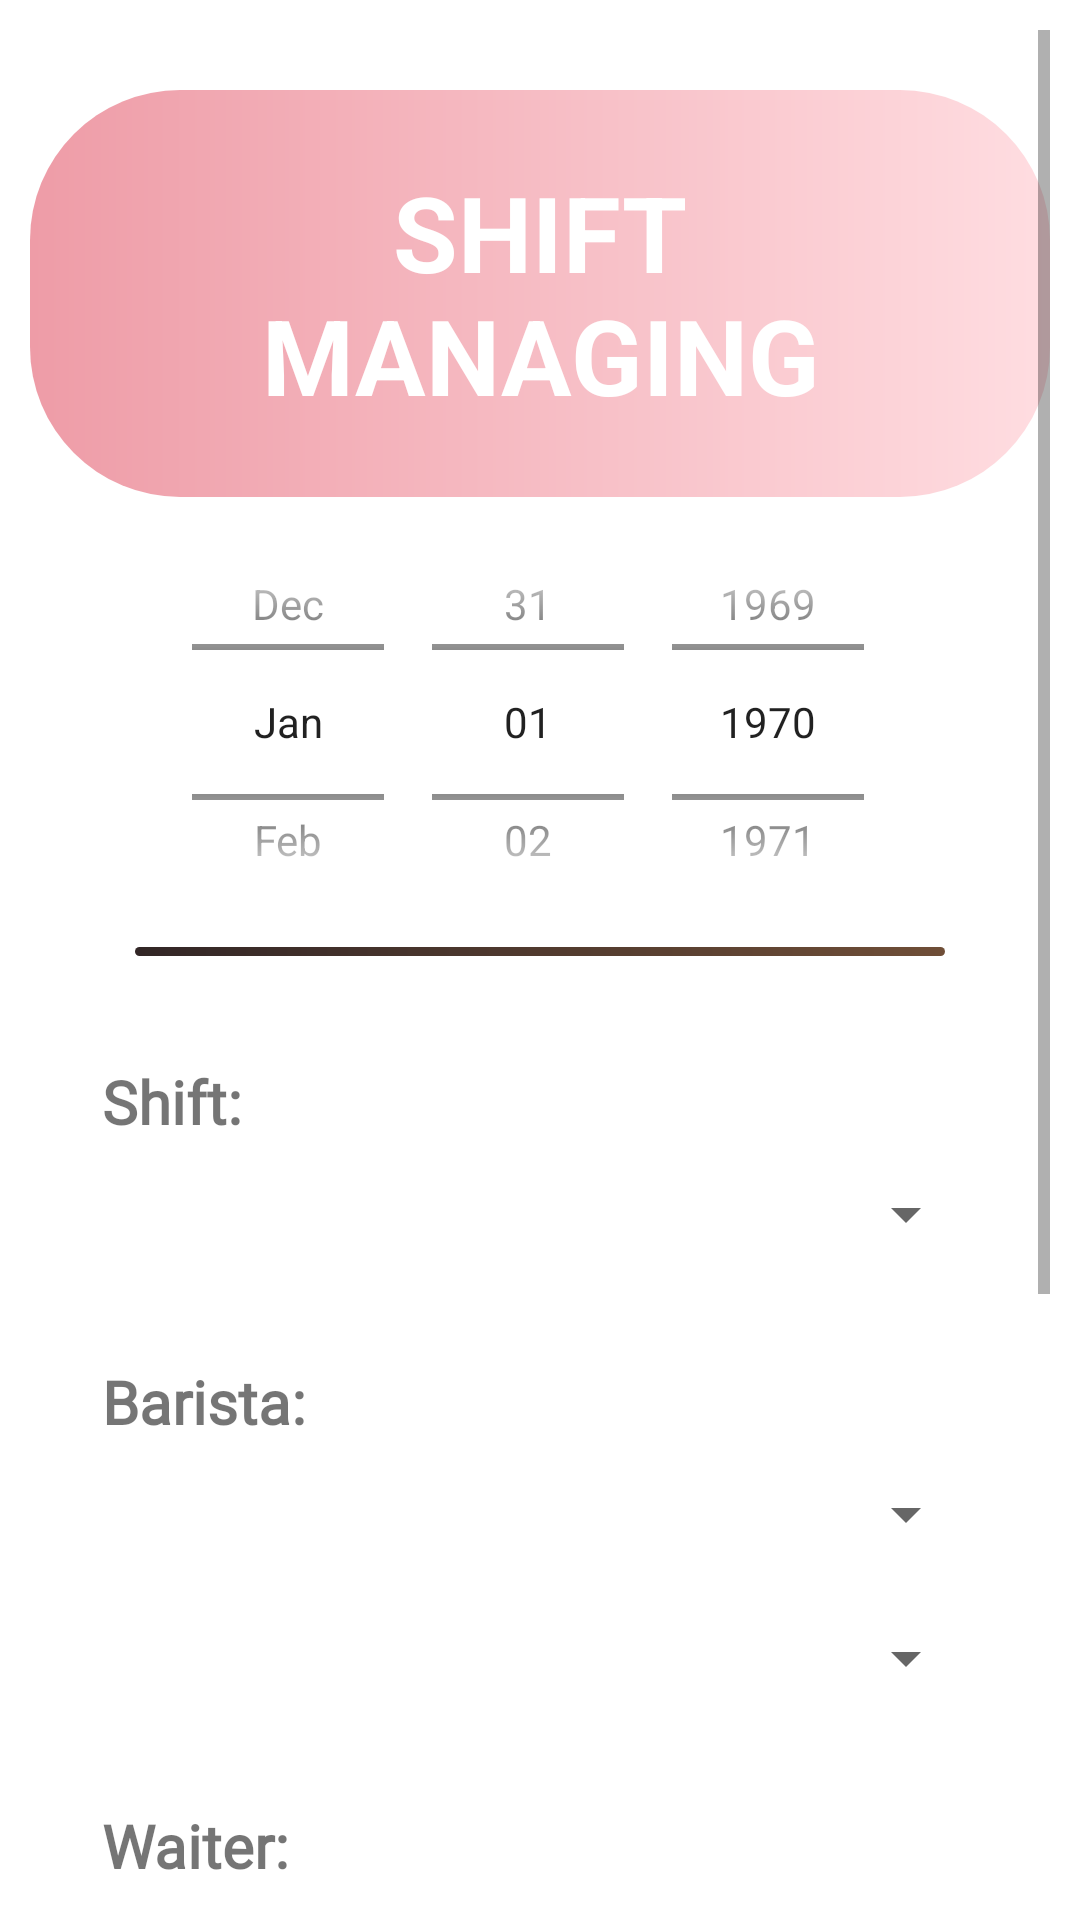

This screen was rendered from an Android layout file. Write that file and the resources it references.
<!-- AndroidManifest.xml: application theme Theme.MyApplication -->
<!-- res/layout/dialog_schedule.xml -->
<?xml version="1.0" encoding="utf-8"?>
<LinearLayout xmlns:android="http://schemas.android.com/apk/res/android"
    android:layout_width="match_parent"
    android:orientation="vertical"
    android:layout_height="match_parent">

    <ScrollView
        android:layout_width="match_parent"
        android:layout_height="match_parent"
        android:layout_margin="10dp">


        <LinearLayout
            android:layout_width="match_parent"
            android:layout_height="wrap_content"
            android:orientation="vertical">
            <TextView
                android:layout_width="wrap_content"
                android:layout_height="wrap_content"
                android:text="SHIFT MANAGING"
                android:textSize="35sp"
                android:padding="24dp"
                android:layout_marginTop="20dp"
                android:textColor="@color/white"
                android:layout_gravity="center"
                android:textAlignment="center"
                android:background="@drawable/custom_button_dateend"
                android:textStyle="bold"/>
            <DatePicker
                android:id="@+id/datePickerDialog"
                android:layout_width="match_parent"
                android:layout_height="150dp"
                android:calendarViewShown="false"
                android:datePickerMode="spinner" />
            <View
                android:layout_gravity="center"
                android:layout_width="270dp"
                android:layout_height="3dp"
                android:layout_marginBottom="10dp"
                android:background="@drawable/custom_button"/>
            <TextView
                android:layout_width="wrap_content"
                android:layout_height="wrap_content"
                android:text="Shift:"
                android:layout_marginTop="25dp"
                android:layout_marginLeft="24dp"
                android:fontFamily="@font/autour_one"
                android:textStyle="bold"
                android:textSize="20sp"/>
            <Spinner
                android:id="@+id/spinScheduleShift"
                android:layout_width="match_parent"
                android:layout_height="wrap_content"
                android:layout_marginLeft="24dp"
                android:layout_marginRight="24dp"

                android:contentDescription="@android:string/autofill"
                android:minHeight="48dp" />
            <TextView
                android:layout_width="wrap_content"
                android:layout_height="wrap_content"
                android:text="Barista:"
                android:layout_marginTop="25dp"
                android:layout_marginLeft="24dp"
                android:fontFamily="@font/autour_one"
                android:textStyle="bold"
                android:textSize="20sp" />

            <Spinner
                android:id="@+id/spinScheduleStaffBarista"
                android:layout_width="match_parent"
                android:layout_height="wrap_content"
                android:layout_marginLeft="24dp"
                android:layout_marginRight="24dp"
                android:contentDescription="@android:string/autofill"
                android:minHeight="48dp" />

            <Spinner
                android:id="@+id/spinScheduleStaffBarista2"
                android:layout_width="match_parent"
                android:layout_height="wrap_content"
                android:layout_marginLeft="24dp"
                android:layout_marginRight="24dp"
                android:contentDescription="@android:string/autofill"
                android:minHeight="48dp" />

            <TextView
                android:layout_width="wrap_content"
                android:layout_height="wrap_content"
                android:text="Waiter:"
                android:layout_marginTop="25dp"
                android:layout_marginLeft="24dp"
                android:fontFamily="@font/autour_one"
                android:textStyle="bold"
                android:textSize="20sp" />

            <Spinner
                android:id="@+id/spinScheduleStaffWaiter"
                android:layout_width="match_parent"
                android:layout_height="wrap_content"
                android:layout_marginLeft="24dp"
                android:layout_marginRight="24dp"
                android:contentDescription="@android:string/autofill"
                android:minHeight="48dp" />

            <Spinner
                android:id="@+id/spinScheduleStaffWaiter2"
                android:layout_width="match_parent"
                android:layout_height="wrap_content"
                android:layout_marginLeft="24dp"
                android:layout_marginRight="24dp"
                android:contentDescription="@android:string/autofill"
                android:minHeight="48dp" />

            <TextView
                android:layout_width="wrap_content"
                android:layout_height="wrap_content"
                android:text="Guard:"
                android:layout_marginTop="25dp"
                android:layout_marginLeft="24dp"
                android:fontFamily="@font/autour_one"
                android:textStyle="bold"
                android:textSize="20sp" />

            <Spinner
                android:id="@+id/spinScheduleStaffGuard"
                android:layout_width="match_parent"
                android:layout_height="wrap_content"
                android:layout_marginLeft="24dp"
                android:layout_marginRight="24dp"
                android:contentDescription="@android:string/autofill"
                android:minHeight="48dp" />

            <LinearLayout
                android:layout_width="match_parent"
                android:layout_height="wrap_content"
                android:orientation="horizontal"
                android:weightSum="2">

                <androidx.appcompat.widget.AppCompatButton
                    android:background="#1DDD25"
                    android:id="@+id/btnPushSchedule"
                    android:layout_width="match_parent"
                    android:layout_height="wrap_content"
                    android:layout_marginBottom="30dp"
                    android:layout_marginTop="20dp"
                    android:fontFamily="@font/autour_one"
                    android:textStyle="bold"
                    android:textSize="20dp"
                    android:textColor="@color/white"
                    android:layout_marginLeft="24dp"
                    android:layout_weight="1"
                    android:text="Save" />

                <androidx.appcompat.widget.AppCompatButton
                    android:fontFamily="@font/autour_one"
                    android:textStyle="bold"
                    android:textSize="20dp"
                    android:background="#F44336"
                    android:textColor="@color/white"
                    android:id="@+id/btnCancelSchedule"
                    android:layout_width="match_parent"
                    android:layout_height="wrap_content"
                    android:layout_marginBottom="30dp"
                    android:layout_marginTop="20dp"
                    android:layout_marginRight="24dp"
                    android:layout_weight="1"
                    android:layout_marginLeft="20dp"
                    android:text="Cancel" />
            </LinearLayout>
        </LinearLayout>
    </ScrollView>


</LinearLayout>
<!-- resources referenced by this layout -->
<resources>
  <color name="white">#FFFFFFFF</color>
  <!-- drawable custom_button (drawable) -->
  <?xml version="1.0" encoding="utf-8"?>
  <shape xmlns:android="http://schemas.android.com/apk/res/android" android:shape="rectangle">
   <gradient
       android:type="linear"
       android:angle="0"
       android:startColor="#322626"
       android:endColor="#6F4E37"/>
       <corners android:topLeftRadius="50dp"
           android:topRightRadius="50dp"
           android:bottomLeftRadius="50dp"
           android:bottomRightRadius="50dp">
       </corners>
  </shape>
  <!-- drawable custom_button_dateend (drawable) -->
  <?xml version="1.0" encoding="utf-8"?>
  <shape xmlns:android="http://schemas.android.com/apk/res/android" android:shape="rectangle">
   <gradient
       android:type="linear"
       android:angle="0"
       android:startColor="#ee9ca7"
       android:endColor="#ffdde1"/>
       <corners android:topLeftRadius="50dp"
           android:topRightRadius="50dp"
           android:bottomLeftRadius="50dp"
           android:bottomRightRadius="50dp">
       </corners>
  </shape>
  <style name="Theme.MyApplication" parent="Theme.MaterialComponents.DayNight.DarkActionBar">
          
          <item name="colorPrimary">#B5A37F</item>
          <item name="colorPrimaryVariant">@color/purple_700</item>
          <item name="colorOnPrimary">@color/white</item>
          
          <item name="colorSecondary">@color/teal_200</item>
          <item name="colorSecondaryVariant">@color/teal_700</item>
          <item name="colorOnSecondary">@color/black</item>
          
          <item name="android:statusBarColor">?attr/colorPrimaryVariant</item>
          
      </style>
  <color name="purple_700">#595656</color>
  <color name="teal_200">#FF03DAC5</color>
  <color name="teal_700">#FF018786</color>
  <color name="black">#FF000000</color>
</resources>
